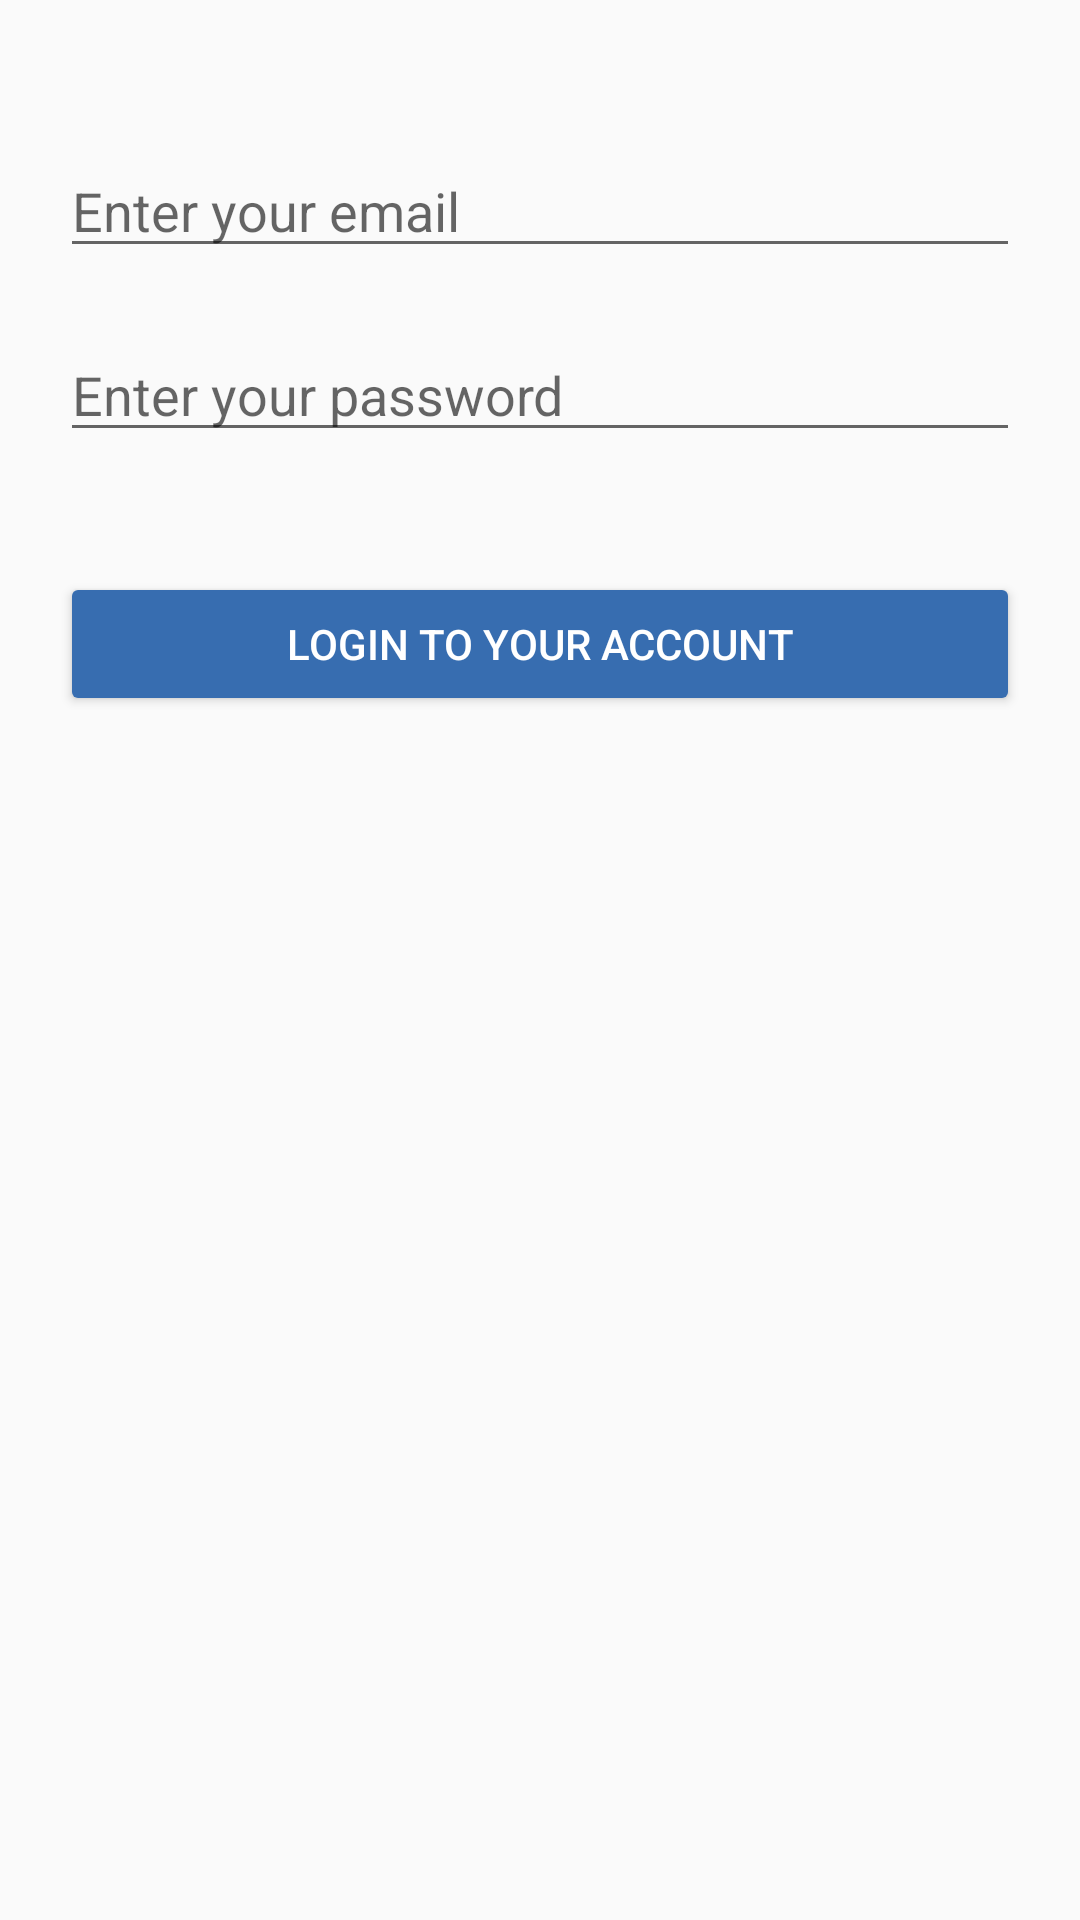

This screen was rendered from an Android layout file. Write that file and the resources it references.
<!-- AndroidManifest.xml: application theme Theme.MyAssignment -->
<!-- res/layout/activity_login.xml -->
<?xml version="1.0" encoding="utf-8"?>
<layout xmlns:android="http://schemas.android.com/apk/res/android"
    xmlns:app="http://schemas.android.com/apk/res-auto"
    xmlns:tools="http://schemas.android.com/tools">

    <data>

    </data>

    <androidx.constraintlayout.widget.ConstraintLayout
        android:layout_width="match_parent"
        android:layout_height="match_parent"
        tools:context=".MainActivity">

        


        <EditText
            android:id="@+id/txtEmail"
            android:layout_width="0dp"
            android:layout_height="wrap_content"
            android:layout_marginStart="20dp"
            android:layout_marginTop="48dp"
            android:layout_marginEnd="20dp"
            android:ems="10"
            android:hint="@string/str_enter_your_email"
            android:inputType="textEmailAddress"
            app:layout_constraintEnd_toEndOf="parent"
            app:layout_constraintHorizontal_bias="0.0"
            app:layout_constraintStart_toStartOf="parent"
            app:layout_constraintTop_toTopOf="parent" />

        <EditText
            android:id="@+id/txtPassword"
            android:layout_width="0dp"
            android:layout_height="wrap_content"
            android:layout_marginTop="20dp"
            android:ems="10"
            android:hint="@string/str_enter_your_password"
            android:inputType="textPassword"
            android:maxLength="16"
            app:layout_constraintEnd_toEndOf="@+id/txtEmail"
            app:layout_constraintHorizontal_bias="0.0"
            app:layout_constraintStart_toStartOf="@+id/txtEmail"
            app:layout_constraintTop_toBottomOf="@+id/txtEmail" />

        <Button
            android:id="@+id/btnLogin"
            android:layout_width="0dp"
            android:layout_height="wrap_content"
            android:layout_marginTop="40dp"
            android:text="@string/login_to_your_account"
            app:layout_constraintEnd_toEndOf="@+id/txtPassword"
            app:layout_constraintHorizontal_bias="0.0"
            android:textColor="@color/white"
            android:foreground="@drawable/button_selector"
            android:backgroundTint="@color/colorPrimary"
            app:layout_constraintStart_toStartOf="@+id/txtPassword"
            app:layout_constraintTop_toBottomOf="@+id/txtPassword" />


    </androidx.constraintlayout.widget.ConstraintLayout>
</layout>
<!-- resources referenced by this layout -->
<resources>
  <color name="colorPrimary">#376DB0</color>
  <color name="white">#FFFFFFFF</color>
  <!-- drawable button_selector (drawable) -->
  <selector xmlns:android="http://schemas.android.com/apk/res/android">
      <item android:drawable="@drawable/bg_transparent" android:state_enabled="true" />
      <item android:drawable="@drawable/btn_onboarding_disable" android:state_enabled="false" />
      
      <item android:drawable="@drawable/bg_transparent" />
  </selector>
  <string name="login_to_your_account">Login to your account</string>
  <string name="str_enter_your_email">Enter your email</string>
  <string name="str_enter_your_password">Enter your password</string>
  <style name="Theme.MyAssignment" parent="Theme.AppCompat.Light.DarkActionBar">
          
          <item name="colorPrimary">@color/colorPrimary</item>
          <item name="colorPrimaryDark">@color/colorPrimaryDark</item>
          <item name="colorAccent">@color/colorPrimary</item>
          
      </style>
  <!-- drawable bg_transparent (drawable) -->
  <?xml version="1.0" encoding="UTF-8"?>
  <shape xmlns:android="http://schemas.android.com/apk/res/android">
      <solid android:color="@android:color/transparent"/>
      <corners android:radius="10dp"/>
      <padding
          android:bottom="0dp"
          android:left="0dp"
          android:right="0dp"
          android:top="0dp"/>
  </shape>
  <!-- drawable btn_onboarding_disable (drawable) -->
  <?xml version="1.0" encoding="UTF-8"?>
  <shape xmlns:android="http://schemas.android.com/apk/res/android">
      <solid android:color="@color/transparent_white"/>
      <corners android:radius="10dp"/>
      <padding
          android:bottom="0dp"
          android:left="0dp"
          android:right="0dp"
          android:top="0dp"/>
  </shape>
  <color name="colorPrimaryDark">#376DB0</color>
  <color name="transparent_white">#73ffffff</color>
</resources>
